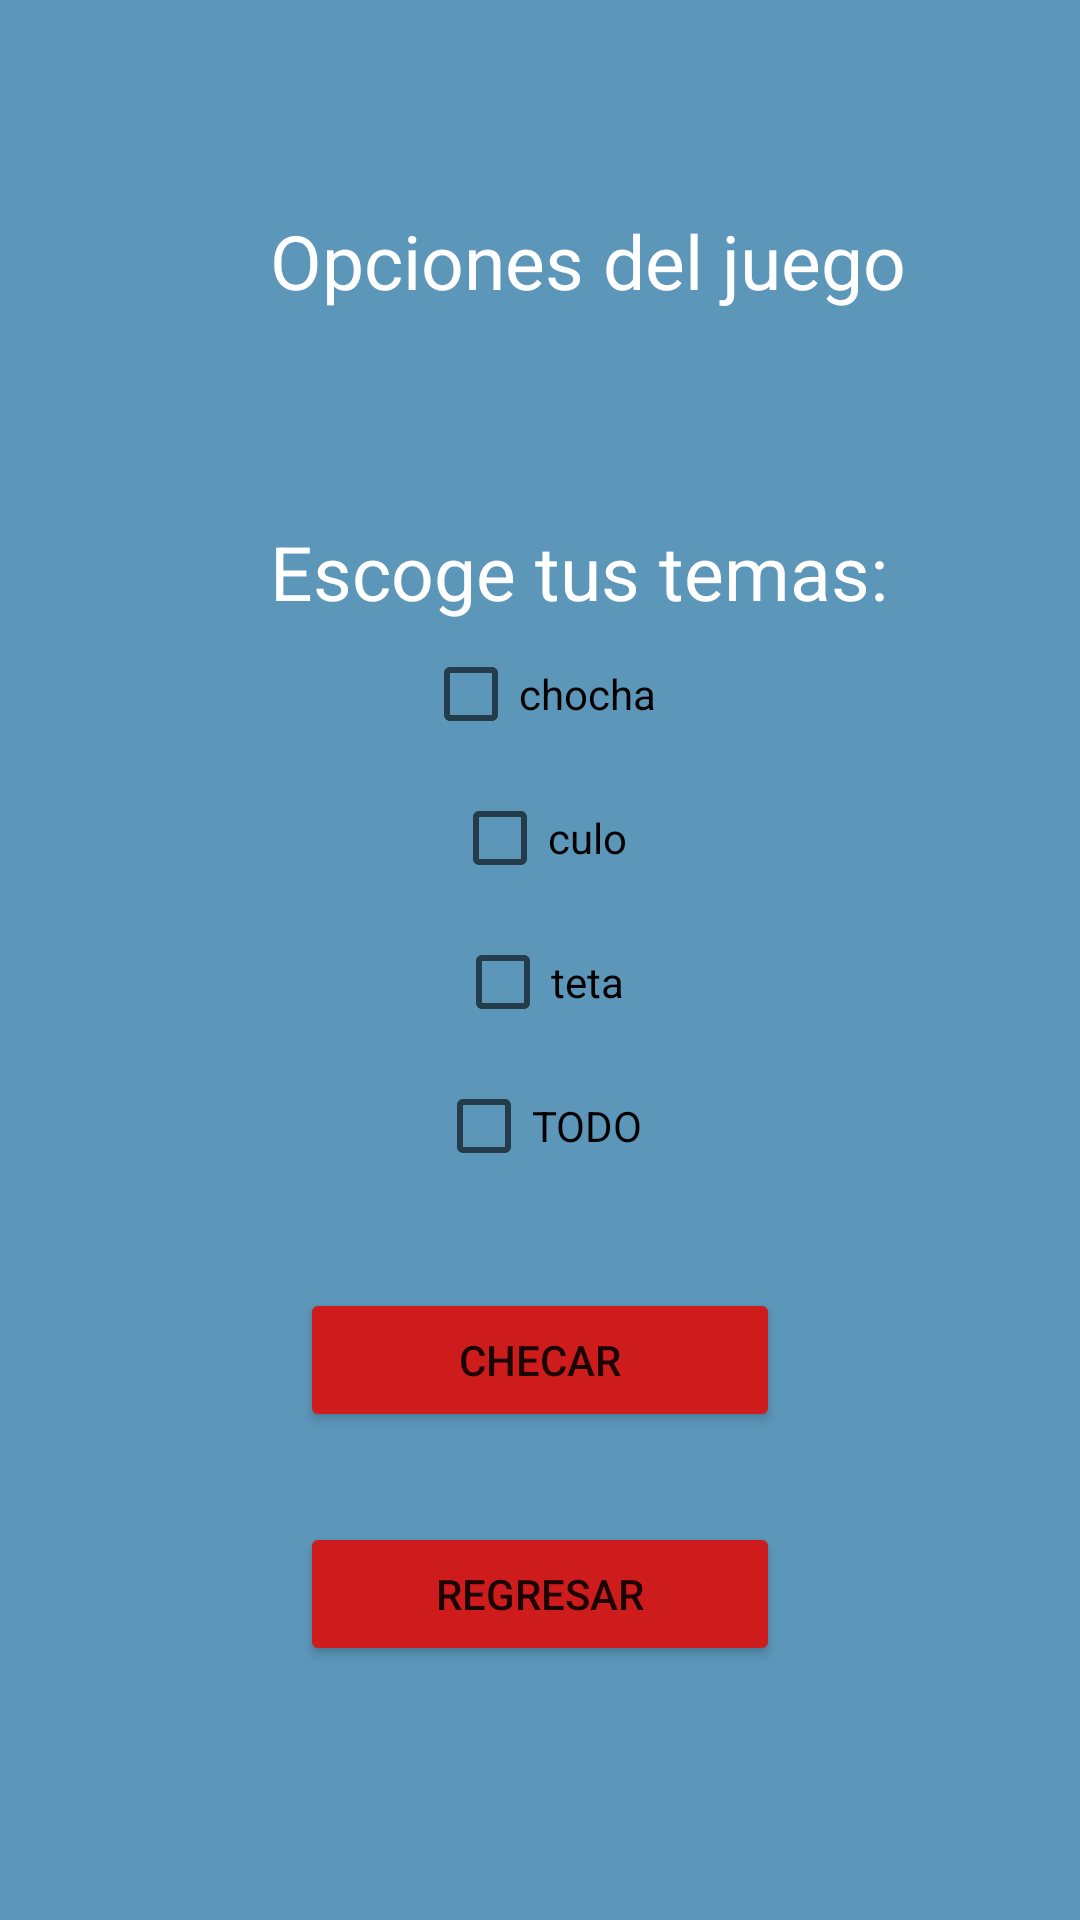

Reconstruct the res/layout file that produces this screen, plus the resources it refers to.
<!-- AndroidManifest.xml: application theme Theme.QuizzAppBasic -->
<!-- res/layout/activity_main2.xml -->
<?xml version="1.0" encoding="utf-8"?>
<LinearLayout xmlns:android="http://schemas.android.com/apk/res/android"
    android:layout_width="match_parent"
    android:layout_height="match_parent"
    xmlns:tools="http://schemas.android.com/tools"
    android:orientation="vertical"
    android:background="@color/azulin_300"
    android:fillViewport="true"
    tools:context=".MainActivity">

    <LinearLayout
        android:layout_width="match_parent"
        android:layout_height="wrap_content"
        android:orientation="vertical"
        android:gravity="center">

        <TextView
            android:layout_marginTop="70dp"
            android:layout_width="match_parent"
            android:layout_height="wrap_content"
            android:text="Opciones del juego"
            android:textSize="25dp"
            android:layout_marginStart="60dp"
            android:textColor="@color/white"
            />

        <TextView
            android:layout_marginTop="70dp"
            android:layout_width="match_parent"
            android:layout_height="wrap_content"
            android:text="Escoge tus temas:"
            android:textSize="25dp"
            android:layout_marginStart="60dp"
            android:textColor="@color/white"
            />

        <CheckBox android:id="@+id/checkbox1"
            android:layout_width="wrap_content"
            android:layout_height="wrap_content"
            android:text="chocha"
            />
        <CheckBox android:id="@+id/checkbox2"
            android:layout_width="wrap_content"
            android:layout_height="wrap_content"
            android:text="culo"
            />

        <CheckBox android:id="@+id/checkbox3"
            android:layout_width="wrap_content"
            android:layout_height="wrap_content"
            android:text="teta"
            />
        <CheckBox android:id="@+id/checkbox4"
            android:layout_width="wrap_content"
            android:layout_height="wrap_content"
            android:text="TODO"
            />

        <Button
            android:id="@+id/btnVer"
            android:layout_width="match_parent"
            android:layout_height="wrap_content"
            android:layout_marginStart="100dp"
            android:layout_marginEnd="100dp"
            android:layout_marginTop="30dp"
            android:text="Checar"
            android:backgroundTint="@color/rojito"
            />

        <Button
            android:id="@+id/btnRegresar"
            android:layout_width="match_parent"
            android:layout_height="wrap_content"
            android:layout_marginStart="100dp"
            android:layout_marginEnd="100dp"
            android:layout_marginTop="30dp"
            android:text="Regresar"
            android:backgroundTint="@color/rojito"
            />




    </LinearLayout>

</LinearLayout>
<!-- resources referenced by this layout -->
<resources>
  <color name="azulin_300">#5C96B9</color>
  <color name="rojito"> #CE1B1B</color>
  <color name="white">#FFFFFFFF</color>
  <style name="Theme.QuizzAppBasic" parent="Theme.MaterialComponents.DayNight.NoActionBar">
          
          <item name="colorPrimary">@color/purple_500</item>
          <item name="colorPrimaryVariant">@color/purple_700</item>
          <item name="colorOnPrimary">@color/white</item>
          
          <item name="colorSecondary">@color/azulin_200</item>
          <item name="colorSecondaryVariant">@color/teal_700</item>
          <item name="colorOnSecondary">@color/black</item>
          
          <item name="android:statusBarColor" tools:targetApi="l">?attr/colorPrimaryVariant</item>
          
      </style>
  <color name="purple_500">#FF6200EE</color>
  <color name="purple_700">#FF3700B3</color>
  <color name="azulin_200">#193255</color>
  <color name="teal_700">#FF018786</color>
  <color name="black">#FF000000</color>
</resources>
